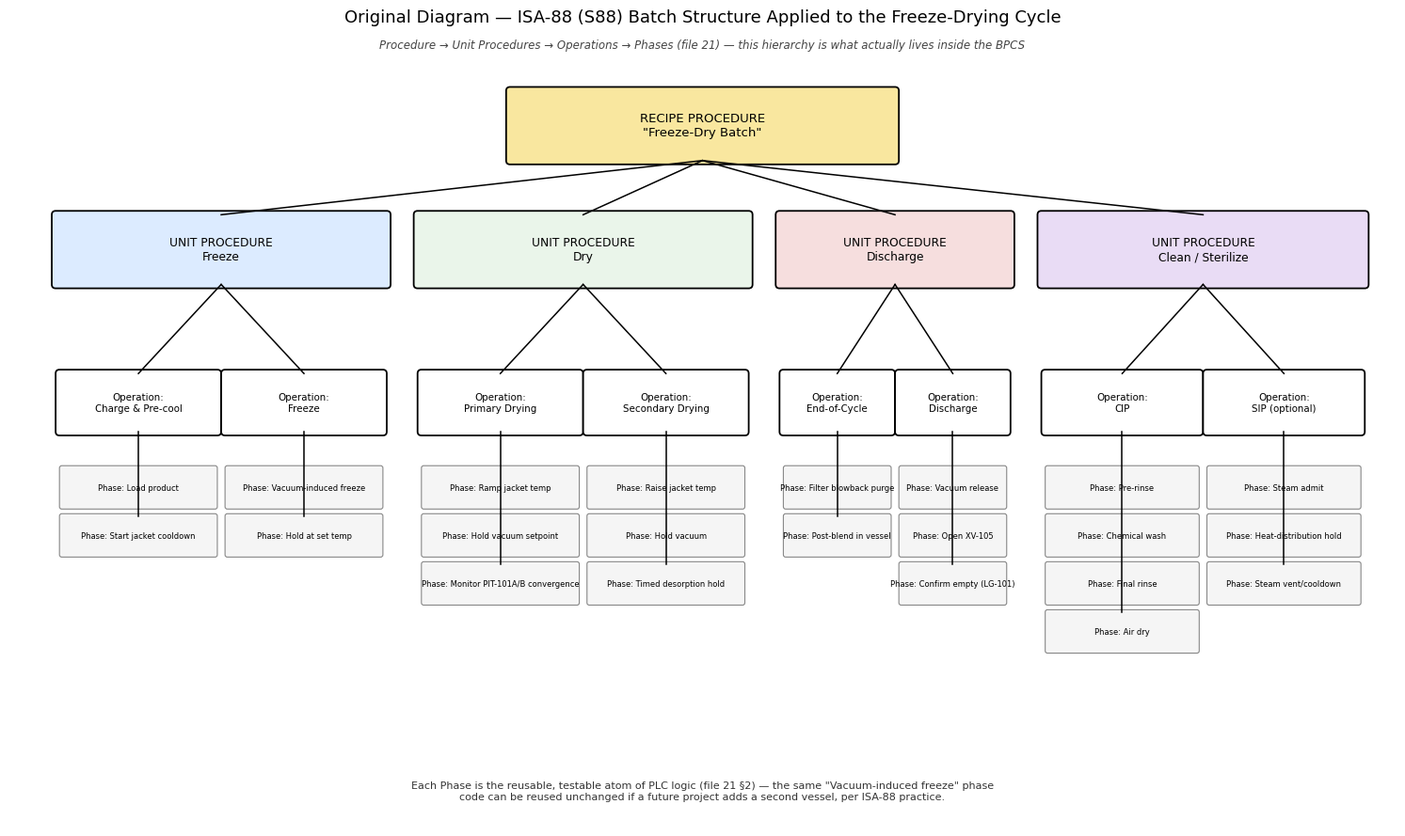

The script that saved this image:
import matplotlib
matplotlib.use("Agg")
import matplotlib.pyplot as plt
from matplotlib.patches import FancyBboxPatch, FancyArrowPatch
plt.rcParams.update({"font.family": "DejaVu Sans", "font.size": 9})

fig, ax = plt.subplots(figsize=(15,9), dpi=160)
ax.set_xlim(0,18); ax.set_ylim(0,10.5); ax.axis("off")
ax.set_title("Original Diagram — ISA-88 (S88) Batch Structure Applied to the Freeze-Drying Cycle", fontsize=13, y=0.98)
ax.text(9,10.05,"Procedure → Unit Procedures → Operations → Phases (file 21) — this hierarchy is what actually lives inside the BPCS", ha="center", fontsize=8.5, style="italic", color="#444444")

def box(x,y,w,h,text,color,fs=8.6):
    ax.add_patch(FancyBboxPatch((x,y),w,h, boxstyle="round,pad=0.05", facecolor=color, edgecolor="black", lw=1.3))
    ax.text(x+w/2,y+h/2,text, ha="center", va="center", fontsize=fs)

def line(p1,p2,color="black",lw=1.1):
    ax.plot([p1[0],p2[0]],[p1[1],p2[1]], color=color, lw=lw)

# Level 1: Procedure
box(6.5,8.6,5,0.9,"RECIPE PROCEDURE\n\"Freeze-Dry Batch\"", "#f9e79f", fs=9.5)

# Level 2: Unit Procedures
ups = [("Freeze","#dcebff"), ("Dry","#eaf5ea"), ("Discharge","#f6dede"), ("Clean / Sterilize","#e9dcf5")]
up_x = [0.6,5.3,10.0,13.4]
up_w = [4.3,4.3,3.0,4.2]
for (name,c),x,w in zip(ups,up_x,up_w):
    box(x,7.0,w,0.9,f"UNIT PROCEDURE\n{name}", c, fs=8.8)
    line((6.5+2.5,8.6),(x+w/2,7.9))

# Level 3: Operations + Level 4: Phases, grouped under each unit procedure
data = {
  0: [("Charge & Pre-cool", ["Load product","Start jacket cooldown"]),
      ("Freeze", ["Vacuum-induced freeze","Hold at set temp"])],
  1: [("Primary Drying", ["Ramp jacket temp","Hold vacuum setpoint","Monitor PIT-101A/B convergence"]),
      ("Secondary Drying", ["Raise jacket temp","Hold vacuum","Timed desorption hold"])],
  2: [("End-of-Cycle", ["Filter blowback purge","Post-blend in vessel"]),
      ("Discharge", ["Vacuum release","Open XV-105","Confirm empty (LG-101)"])],
  3: [("CIP", ["Pre-rinse","Chemical wash","Final rinse","Air dry"]),
      ("SIP (optional)", ["Steam admit","Heat-distribution hold","Steam vent/cooldown"])],
}
op_y = 5.1
for idx,(x,w) in enumerate(zip(up_x,up_w)):
    ops = data[idx]
    n = len(ops)
    slot_w = w/n
    for j,(opname,phases) in enumerate(ops):
        ox = x + j*slot_w
        box(ox+0.05, op_y, slot_w-0.1, 0.75, f"Operation:\n{opname}", "#ffffff", fs=7.4)
        line((x+w/2,7.0),(ox+slot_w/2,op_y+0.75))
        # phases stacked below
        py = op_y - 0.35
        for k,ph in enumerate(phases):
            py -= 0.62
            ax.add_patch(FancyBboxPatch((ox+0.08,py),slot_w-0.16,0.5, boxstyle="round,pad=0.03", facecolor="#f5f5f5", edgecolor="#888888", lw=0.8))
            ax.text(ox+slot_w/2,py+0.25, f"Phase: {ph}", ha="center", va="center", fontsize=6.0)
        line((ox+slot_w/2,op_y),(ox+slot_w/2,py+0.5))

ax.text(9,0.35,"Each Phase is the reusable, testable atom of PLC logic (file 21 §2) — the same \"Vacuum-induced freeze\" phase\ncode can be reused unchanged if a future project adds a second vessel, per ISA-88 practice.",
        ha="center", fontsize=8, color="#333333")

plt.tight_layout()
plt.savefig("isa88_batch_structure.png", dpi=160)
plt.close()
print("done")
